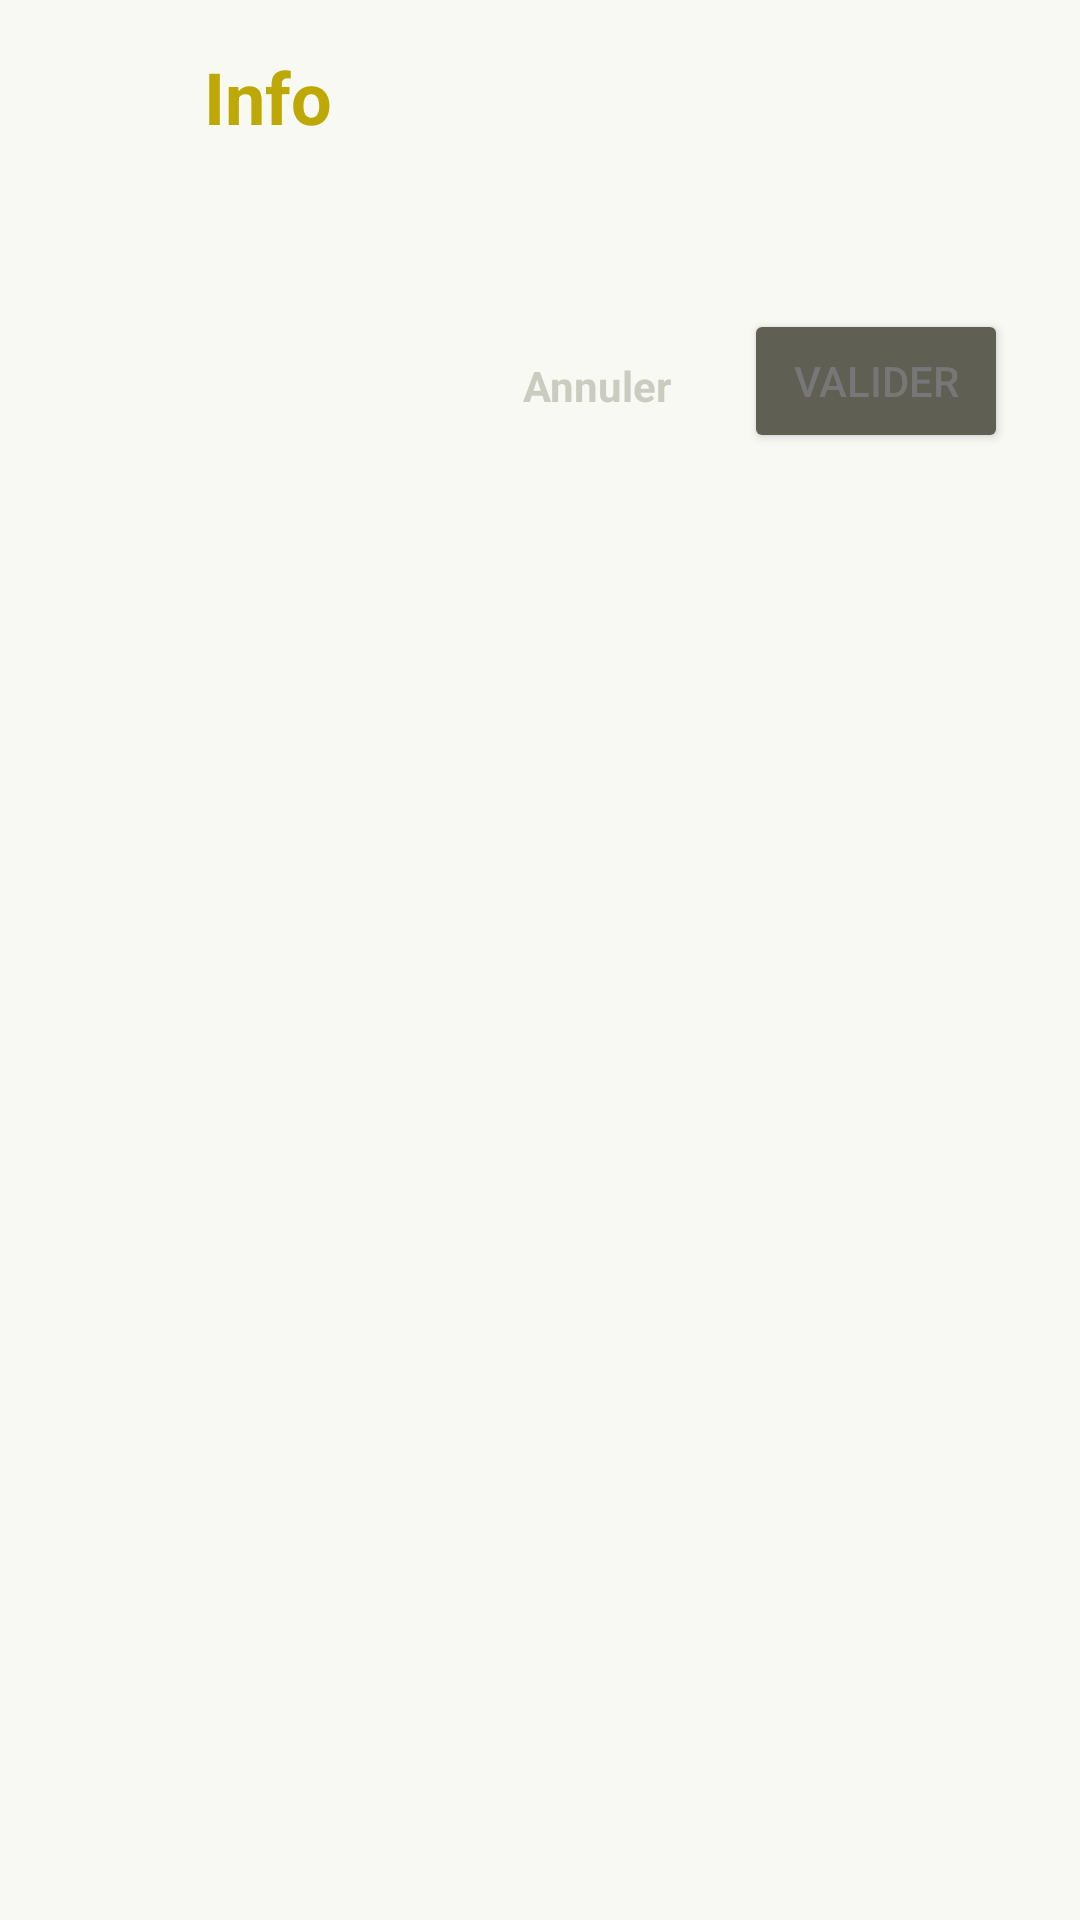

Android layout source for this screen:
<!-- AndroidManifest.xml: application theme AppTheme -->
<!-- res/layout/dialog_infos.xml -->
<?xml version="1.0" encoding="utf-8"?>
<layout xmlns:androidx="http://schemas.android.com/apk/res-auto"
    xmlns:android="http://schemas.android.com/apk/res/android"
    xmlns:tools="http://schemas.android.com/tools"
    xmlns:app="http://schemas.android.com/apk/res-auto">
    <data>
        <variable
            name="model" type="cd.clavatar.wani.ui.carnet.CarnetViewModel"/>
        <import type="android.view.View"/>
    </data>
    <LinearLayout
        android:orientation="vertical" android:layout_width="match_parent"
        android:layout_height="wrap_content"
        android:paddingVertical="@dimen/activity_vertical_margin"
        >

        <ScrollView
            android:layout_width="match_parent"
            android:layout_height="match_parent"
            android:scrollbars="vertical">
            <LinearLayout
                android:layout_width="match_parent"
                android:layout_height="wrap_content"

                android:orientation="vertical">
                <LinearLayout
                    android:layout_width="match_parent"
                    android:layout_height="wrap_content"
                    android:orientation="vertical"
                    >

                    <LinearLayout
                        android:layout_width="match_parent"
                        android:layout_height="wrap_content"
                        android:layout_marginHorizontal="24dp"
                        android:orientation="vertical"
                        >


                        <LinearLayout
                            android:layout_width="match_parent"
                            android:layout_height="wrap_content"
                            android:orientation="vertical"
                            android:layout_weight="1"
                            >
                            <LinearLayout
                                android:layout_width="wrap_content"
                                android:layout_height="wrap_content"
                                android:orientation="horizontal">
                                <ImageView
                                    android:layout_width="36dp"
                                    android:layout_height="36dp"
                                    android:src="@drawable/ic_info_black_24dp"
                                    android:tint="@color/secondaryColor"
                                    android:layout_gravity="center_vertical"
                                    android:layout_marginRight="@dimen/activity_horizontal_margin_moderate"/>
                                <TextView
                                    android:layout_width="wrap_content"
                                    android:layout_height="wrap_content"
                                    android:textStyle="bold"
                                    android:textSize="24dp"
                                    android:textColor="@color/secondaryDarkColor"

                                    android:text="Info"/>
                            </LinearLayout>

                            <LinearLayout
                                android:layout_width="match_parent"
                                android:layout_height="wrap_content"
                                android:orientation="horizontal">


                                <TextView
                                    android:layout_marginVertical="@dimen/activity_vertical_margin"
                                    android:layout_width="wrap_content"
                                    android:layout_height="wrap_content"
                                    android:text="@{model.textInfo}"/>


                            </LinearLayout>


                        </LinearLayout>


                    </LinearLayout>

                </LinearLayout>

                <LinearLayout
                    android:layout_width="match_parent"
                    android:layout_height="wrap_content"
                    android:orientation="horizontal"
                    android:gravity="right"
                    >
                    <TextView
                        android:id="@+id/cancel_add_program"
                        android:layout_marginTop="@dimen/activity_vertical_margin"
                        android:layout_marginLeft="24dp"
                        android:textSize="14sp"
                        android:layout_width="wrap_content"
                        android:layout_height="wrap_content"
                        android:text="@string/text_btn_cancel"
                        android:textAllCaps="true"
                        android:clickable="true"
                        android:inputType="time"
                        android:textColor="@color/tertiaryTextColor"
                        android:textStyle="bold"></TextView>
                    <Button
                        style="@style/Widget.AppCompat.Button.Colored"
                        android:backgroundTint="@color/secondaryDarkColor"
                        android:id="@+id/add_program"
                        android:layout_width="wrap_content"
                        android:layout_height="wrap_content"
                        android:layout_gravity="right"
                        android:onClick="@{model.dialogInfoClickHandler}"
                        android:layout_marginRight="24dp"
                        android:layout_marginLeft="24dp"
                        android:layout_marginTop="16dp"
                        android:text="@string/action_validate_tabag_form" />
                </LinearLayout>
            </LinearLayout>
        </ScrollView>


    </LinearLayout>
</layout>
<!-- resources referenced by this layout -->
<resources>
  <color name="secondaryColor">#f3d949</color>
  <color name="secondaryDarkColor">#bda805</color>
  <color name="tertiaryTextColor">#CBCCC0</color>
  <dimen name="activity_horizontal_margin_moderate">8dp</dimen>
  <dimen name="activity_vertical_margin">16dp</dimen>
  <string name="action_validate_tabag_form">Valider</string>
  <string name="text_btn_cancel">Annuler</string>
  <style name="AppTheme" parent="Theme.MaterialComponents.Light.DarkActionBar">
          
          <item name="colorPrimary">@color/primaryColor</item>
          <item name="colorPrimaryDark">@color/primaryDarkColor</item>
          <item name="colorAccent">@color/primaryLightColor</item>
      </style>
  <color name="primaryColor">#605f53</color>
  <color name="primaryDarkColor">#36352a</color>
  <color name="primaryLightColor">#8d8c7f</color>
</resources>
